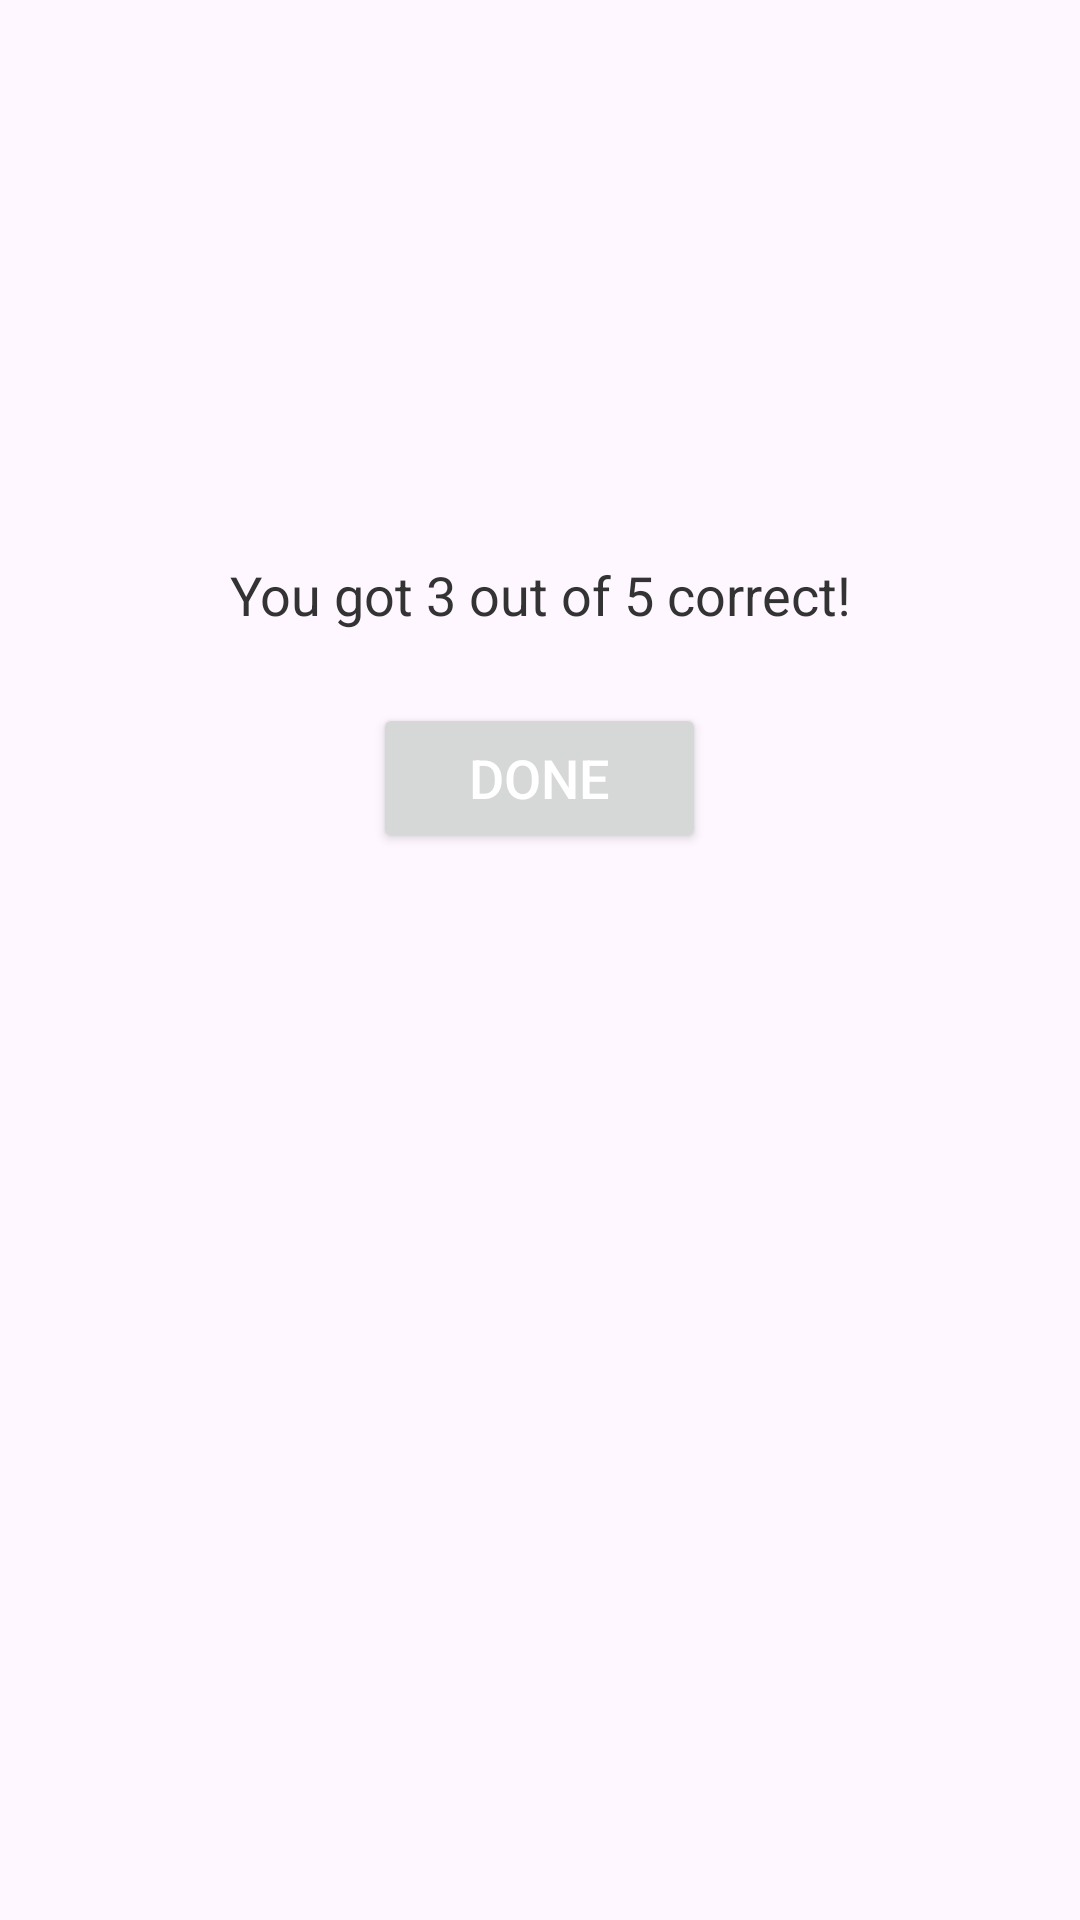

Android layout source for this screen:
<!-- AndroidManifest.xml: application theme Theme.STEM_Application -->
<!-- res/layout/dialog_results.xml -->
<?xml version="1.0" encoding="utf-8"?>
<LinearLayout xmlns:android="http://schemas.android.com/apk/res/android"
    android:layout_width="match_parent"
    android:layout_height="wrap_content"
    android:orientation="vertical"
    android:padding="20dp">

    <ImageView
        android:id="@+id/resultImage"
        android:layout_width="150dp"
        android:layout_height="150dp"
        android:layout_gravity="center_horizontal"
        android:layout_marginBottom="16dp"/>

    <TextView
        android:id="@+id/resultsText"
        android:layout_width="match_parent"
        android:layout_height="wrap_content"
        android:text="You got 3 out of 5 correct!"
        android:textSize="18sp"
        android:textColor="#333333"
        android:gravity="center"
        android:lineSpacingMultiplier="1.3"/>

    <Button
        android:id="@+id/doneButton"
        android:layout_width="wrap_content"
        android:layout_height="50dp"
        android:layout_gravity="center_horizontal"
        android:layout_marginTop="24dp"
        android:text="Done"
        android:textColor="#FFFFFF"
        android:textSize="18sp"

        android:paddingStart="32dp"
        android:paddingEnd="32dp"/>
</LinearLayout>
<!-- resources referenced by this layout -->
<resources>
  <style name="Theme.STEM_Application" parent="Base.Theme.STEM_Application" />
  <style name="Base.Theme.STEM_Application" parent="Theme.Material3.DayNight.NoActionBar">
          
          
      </style>
</resources>
